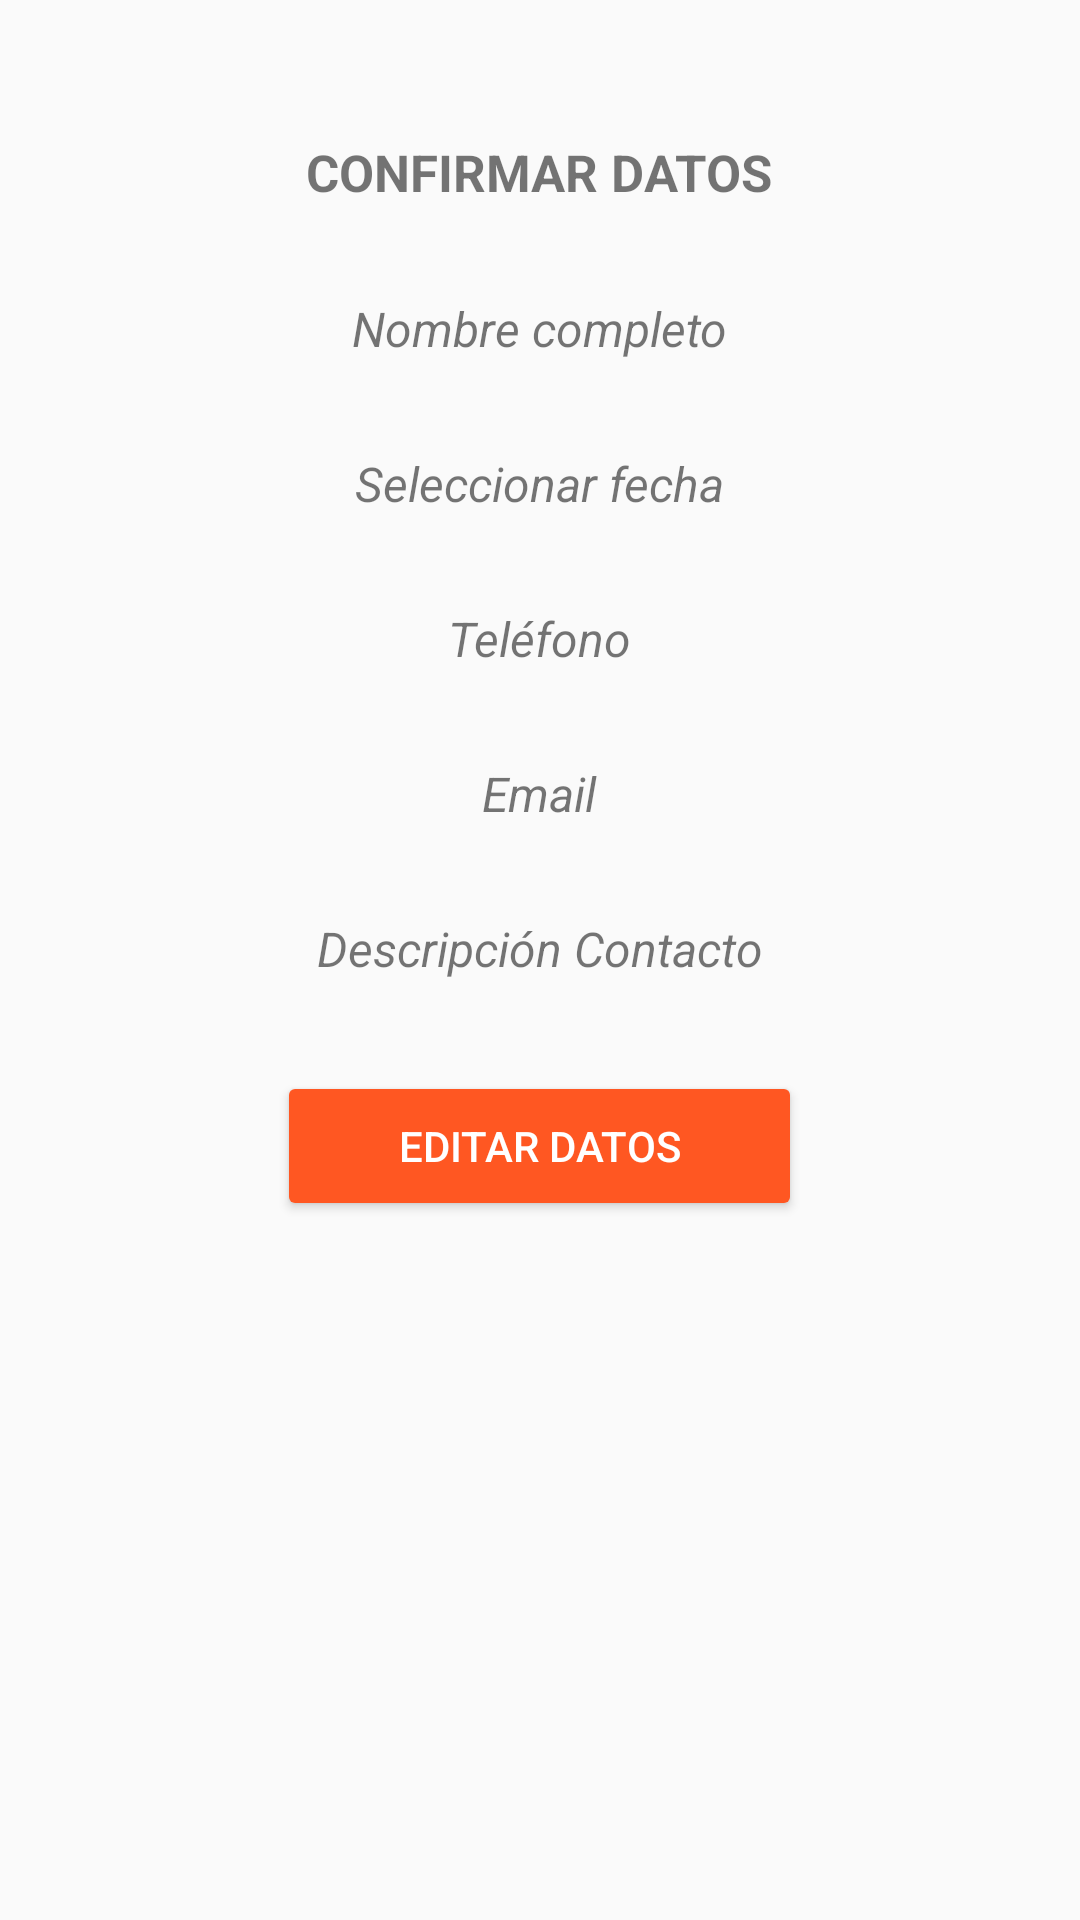

Produce the Android XML layout that renders to this screen, including the resource entries it uses.
<!-- AndroidManifest.xml: application theme AppTheme -->
<!-- res/layout/datos_confirmacion.xml -->
<?xml version="1.0" encoding="utf-8"?>
<LinearLayout xmlns:android="http://schemas.android.com/apk/res/android"
    xmlns:tools="http://schemas.android.com/tools"
    android:layout_width="match_parent"
    android:layout_height="match_parent"
    android:orientation="vertical"
    android:paddingBottom="@dimen/activity_vertical_margin"
    android:paddingLeft="@dimen/activity_horizontal_margin"
    android:paddingRight="@dimen/activity_horizontal_margin"
    android:paddingTop="@dimen/activity_vertical_margin"
    tools:context="com.example.tareacurso3sem2lb.MainActivity">

    <TextView
        android:layout_width="@dimen/tamaño_horizontal_textinput"
        android:layout_height="wrap_content"
        android:id="@+id/confirmacionDatos"
        android:text="@string/confirmacion_datos"
        android:textSize="17dp"
        android:textStyle="bold"
        android:layout_gravity="center"
        android:gravity="center"
        android:layout_marginTop="@dimen/margin_top_textinput"/>

    <TextView
        android:layout_width="@dimen/tamaño_horizontal_textinput"
        android:layout_height="wrap_content"
        android:id="@+id/nombreConfirmacion"
        android:text="@string/nombre"
        android:textSize="@dimen/tamaño_texto"
        android:textStyle="italic"
        android:layout_gravity="center"
        android:gravity="center"
        android:layout_marginTop="@dimen/margin_top_textinput"/>

    <TextView
        android:layout_width="@dimen/tamaño_horizontal_textinput"
        android:layout_height="wrap_content"
        android:id="@+id/nacimientoConfirmacion"
        android:text="@string/fecha_nacimiento"
        android:textSize="@dimen/tamaño_texto"
        android:textStyle="italic"
        android:layout_gravity="center"
        android:gravity="center"
        android:layout_marginTop="@dimen/margin_top_textinput"/>

    <TextView
        android:layout_width="@dimen/tamaño_horizontal_textinput"
        android:layout_height="wrap_content"
        android:id="@+id/telefonoConfirmacion"
        android:text="@string/telefono"
        android:textSize="@dimen/tamaño_texto"
        android:textStyle="italic"
        android:layout_gravity="center"
        android:gravity="center"
        android:layout_marginTop="@dimen/margin_top_textinput"/>

    <TextView
        android:layout_width="@dimen/tamaño_horizontal_textinput"
        android:layout_height="wrap_content"
        android:id="@+id/correoConfirmacion"
        android:text="@string/email"
        android:textSize="@dimen/tamaño_texto"
        android:textStyle="italic"
        android:layout_gravity="center"
        android:gravity="center"
        android:layout_marginTop="@dimen/margin_top_textinput"/>

    <TextView
        android:layout_width="@dimen/tamaño_horizontal_textinput"
        android:layout_height="wrap_content"
        android:id="@+id/acercaConfirmacion"
        android:text="@string/descripcion_contacto"
        android:textSize="@dimen/tamaño_texto"
        android:textStyle="italic"
        android:layout_gravity="center"
        android:gravity="center"
        android:layout_marginTop="@dimen/margin_top_textinput"/>

    <Button
        android:layout_width="@dimen/tamaño_horizontal_boton_fecha"
        android:layout_height="50dp"
        android:id="@+id/botonEditarDatos"
        android:layout_gravity="center"
        android:layout_marginTop="@dimen/margin_top_textinput"
        android:text="@string/editar_datos"
        android:theme="@style/BotonSiguiente"
        android:onClick="presionarBotonEditar"/>

</LinearLayout>
<!-- resources referenced by this layout -->
<resources>
  <dimen name="activity_horizontal_margin">16dp</dimen>
  <dimen name="activity_vertical_margin">16dp</dimen>
  <dimen name="margin_top_textinput">30dp</dimen>
  <string name="confirmacion_datos">CONFIRMAR DATOS</string>
  <string name="descripcion_contacto">Descripción Contacto</string>
  <string name="editar_datos">EDITAR DATOS</string>
  <string name="email">Email</string>
  <string name="fecha_nacimiento">Seleccionar fecha</string>
  <string name="nombre">Nombre completo</string>
  <string name="telefono">Teléfono</string>
  <style name="BotonSiguiente" parent="Theme.AppCompat.Light">
          
          <item name="colorButtonNormal">@color/colorPrimary</item>
          <item name="colorControlHighlight">@color/colorControl</item>
          <item name="android:textColor">@color/colorBlanco</item>
      </style>
  <style name="AppTheme" parent="Theme.AppCompat.Light.DarkActionBar">
          
          <item name="colorPrimary">@color/colorPrimary</item>
          <item name="colorPrimaryDark">@color/colorPrimaryDark</item>
          <item name="colorAccent">@color/colorAccent</item>
      </style>
  <color name="colorPrimary">#FF5722</color>
  <color name="colorControl">#FF5722</color>
  <color name="colorBlanco">#FFFFFF</color>
  <color name="colorPrimaryDark">#E64A19</color>
  <color name="colorAccent">#536DFE</color>
</resources>
